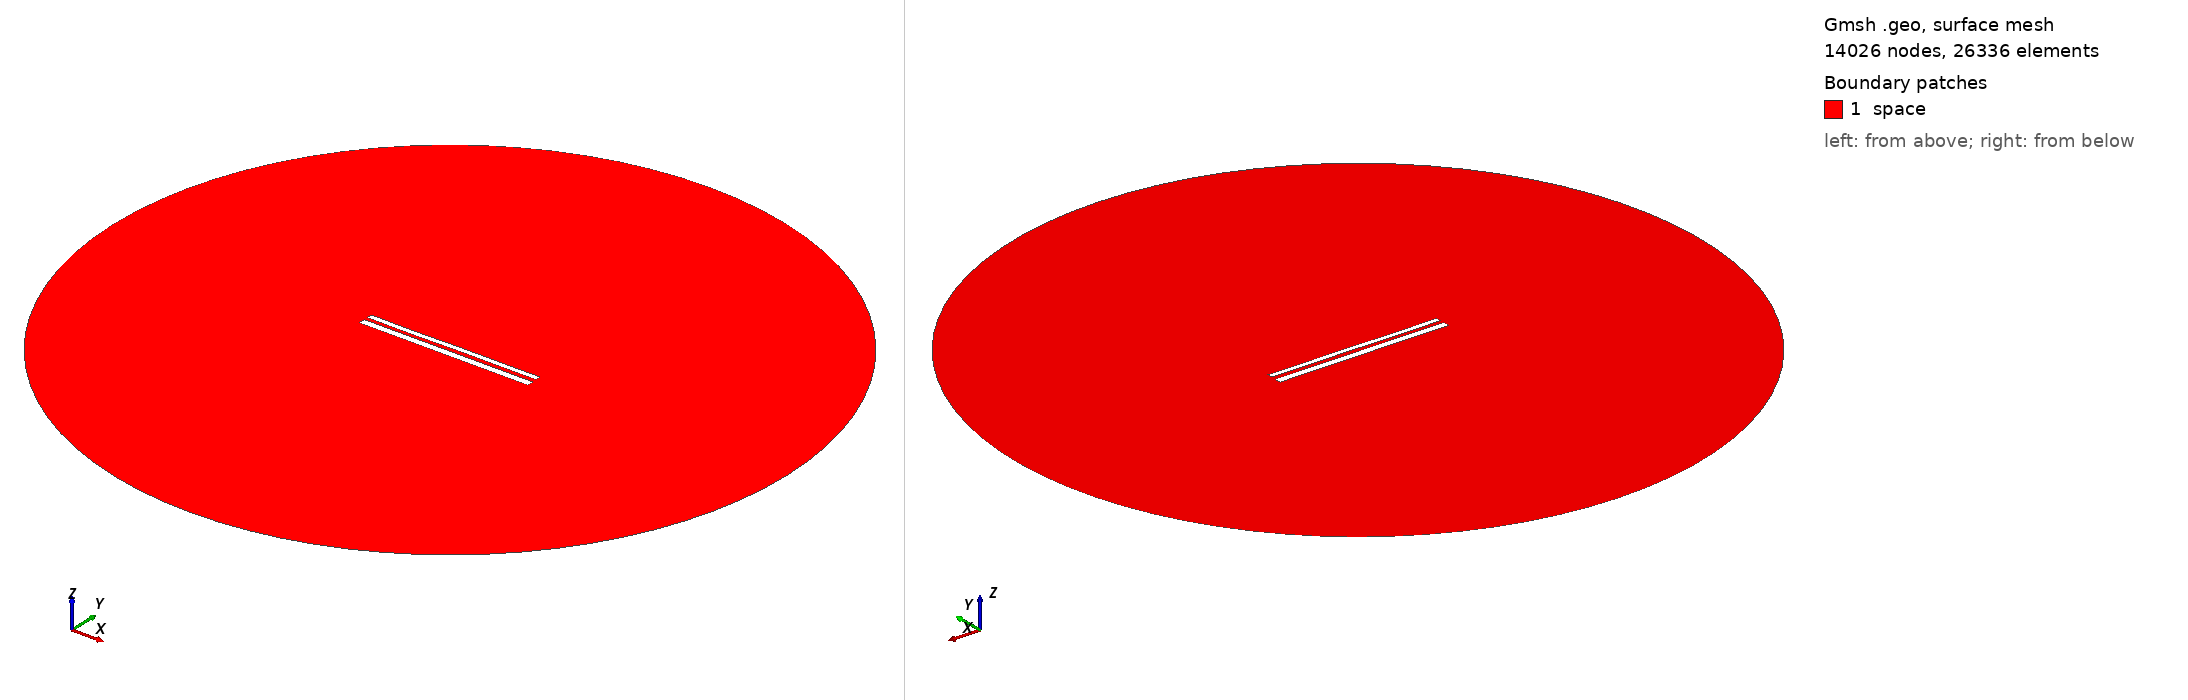

Gmsh geometry script, surface-meshed: 14026 nodes, 26336 surface elements. Boundary patches (legend numbers): 1 space. Left view from above one corner, right view from below the opposite corner. Legend entries are the model's physical surfaces. The drawing asked Gmsh for element sizes between 1% and 20% of the model's largest extent; the script's own settings can give other sizes.

=== 11182.geo (drawn) ===
//---------------------------------------
// Geometry kernel
//---------------------------------------

SetFactory("OpenCASCADE");



//---------------------------------------
// Parameters of the geometry
//---------------------------------------

// Overetch of the upper plate
overetch = 0.375;

// Distance between the plates
distance = 2.0;

// Discretization over the x axis (for the deformation)
nx = 50; 

// Length of the plate
L = 100 - overetch; 

// Number of modes
n = 4; 

// 1st mode coefficient
coeff(1) = 0.15;
beta(1) = 0.596864 * 3.1415926535 / L;

// 2nd mode coefficient
coeff(2) = 0.0;
beta(2) = 1.49418 * 3.1415926535 / L;

// 3rd mode coefficient
coeff(3) = -0.075;
beta(3) = 2.50025 * 3.1415926535 / L;

// 4th mode coefficient
coeff(4) = -0.075;
beta(4) = 3.49999 * 3.1415926535 / L;



//---------------------------------------
// Upper plate (deformed rectangle)
//---------------------------------------

// Coordiantes of the upper plate
xmin = -50;
xmax = 50 - overetch;

// Height of the upper plate
yheight = 4 - 2 * overetch;

// Indexes of the points
UpperID[] = {};
LowerID[] = {};
LeftID[] = {};
RightID[] = {};

// Point index
p = 1;

// Horizontal edges
For i In {1:nx}
    x = xmin + (i-1)*(xmax - xmin)/(nx-1);

    y_bottom = distance / 2 + overetch;
    For j In {1:n}
        C = (Cosh(beta(j)*L) + Cos(beta(j)*L)) / (Sinh(beta(j)*L) + Sin(beta(j)*L));
        y_bottom  = y_bottom + coeff(j) * (Cosh(beta(j)*(x+50)) - Cos(beta(j)*(x+50)) - C * (Sinh(beta(j)*(x+50)) - Sin(beta(j)*(x+50))));
    EndFor

    y_top = y_bottom + yheight;

    Point(p) = {x, y_top, 0, 1.0};
    UpperID[i] = p;
    p = p + 1;

    Point(p) = {x, y_bottom, 0, 1.0};
    LowerID[i] = p;
    p = p + 1;
EndFor

// Create point lists
UpperPts[] = {}; LowerPts[] = {};
For i In {1:nx}
  UpperPts[] += {UpperID[i]};
  LowerPts[] += {LowerID[i]};
EndFor

// Build splines
Spline(1) = {UpperPts[]};
Spline(2) = {LowerPts[]};
Line(3) = {LowerPts[nx-1], UpperPts[nx-1]};
Line(4) = {LowerPts[0], UpperPts[0]};

// Build the plane surface
Curve Loop(1) = {2, 3, -1, -4};
Plane Surface(1) = {1};



//---------------------------------------
// Lower plate (rectangle)
//---------------------------------------

// Vertices
Point(1001) = {-50, -1, 0, 1.0};
Point(1002) = { 50, -1, 0, 1.0};
Point(1003) = { 50,  -5, 0, 1.0};
Point(1004) = {-50,  -5, 0, 1.0};

// Edges
Line(5) = {1001, 1002};
Line(6) = {1002, 1003};
Line(7) = {1003, 1004};
Line(8) = {1004, 1001};

// Plane surface
Line Loop(2) = {5, 6, 7, 8};
Plane Surface(2) = {2}; 



//---------------------------------------
// Outer (fictious) boundary
//---------------------------------------

// Points
Point(1005) = {0, 0, 0};       // Center
Point(1006) = {200, 0, 0};     // Start point
Point(1007) = {0, 200, 0};     // 90 degrees
Point(1008) = {-200, 0, 0};    // 180 degrees
Point(1009) = {0, -200, 0};    // 270 degrees

// Circle arcs (each needs start, center, end)
Circle(9) = {1006, 1005, 1007};
Circle(10) = {1007, 1005, 1008};
Circle(11) = {1008, 1005, 1009};
Circle(12) = {1009, 1005, 1006};

// Plane surface for the entire domain
Curve Loop(3) = {9, 10, 11, 12};
Surface(3) = {3};

// Subtract the plates from the whole domain to obtain the actual domain where we want to solve the equations
BooleanDifference{ Surface{3}; Delete; }{ Surface{1}; Surface{2}; Delete; }




//---------------------------------------
// Transfinite Lines/Curves
//---------------------------------------

// Set the number of points on the boundaries
r = 7;

// Plates
Transfinite Curve {1, 2} = 50*r Using Progression 1;
Transfinite Curve {3, 4} = 2*r Using Progression 1;
Transfinite Line {5, 7} = 50*r Using Progression 1;
Transfinite Line {6, 8} = 2*r Using Progression 1;

// Outer boundary
Transfinite Line {9, 10, 11, 12} = 20 Using Progression 1;



//---------------------------------------
// Physical groups
//---------------------------------------                

// Physical curves (boundaries)
Physical Line("force_segment", 10) = {2};
Physical Line("upper_plate", 11) = {1, 3, 4};
Physical Line("lower_plate", 12) = {5, 6, 7, 8};
Physical Line("boundary", 20) = {9, 10, 11, 12};

// Physical Surfaces
Physical Surface("space", 30) = {3};



//---------------------------------------
// 6. Generate the Mesh
//---------------------------------------

// 2D mesh generation
Mesh 2;
